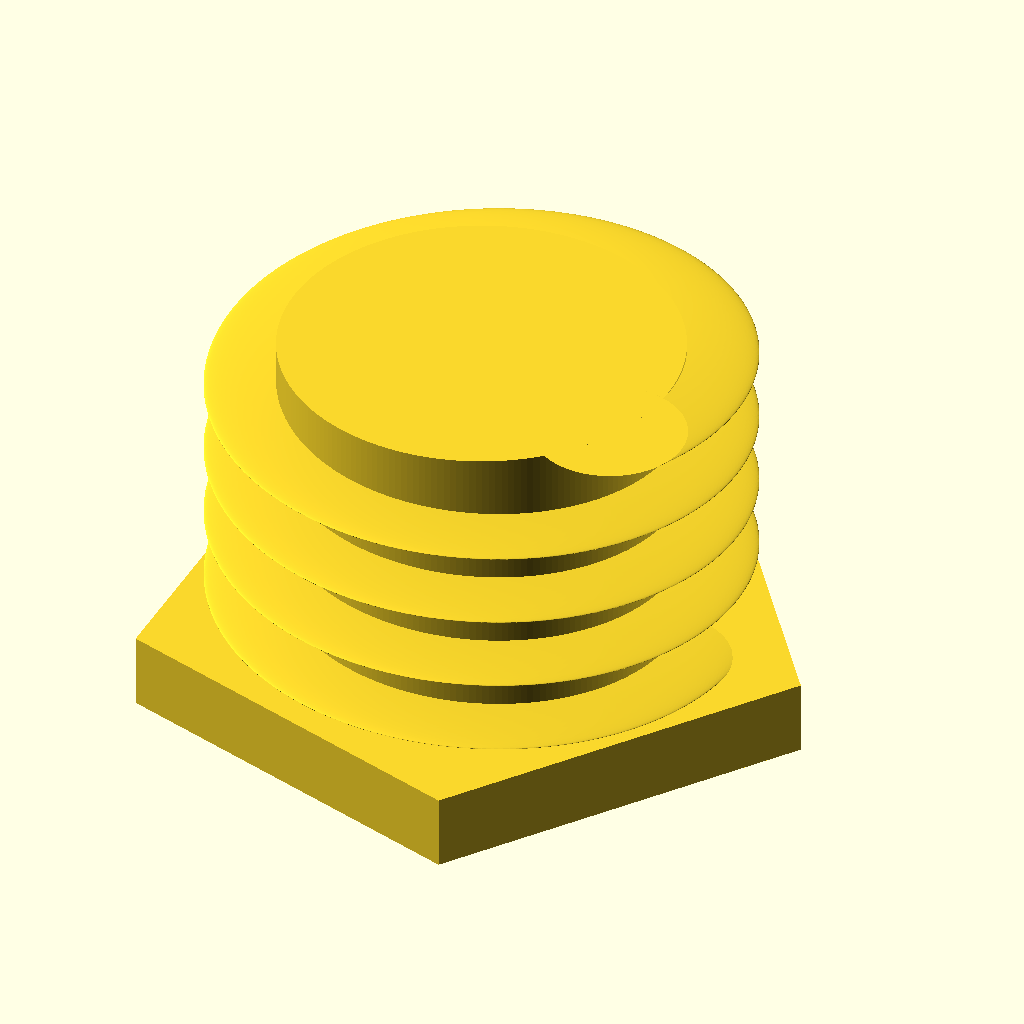
Cell 1 — every parameter at its default value.
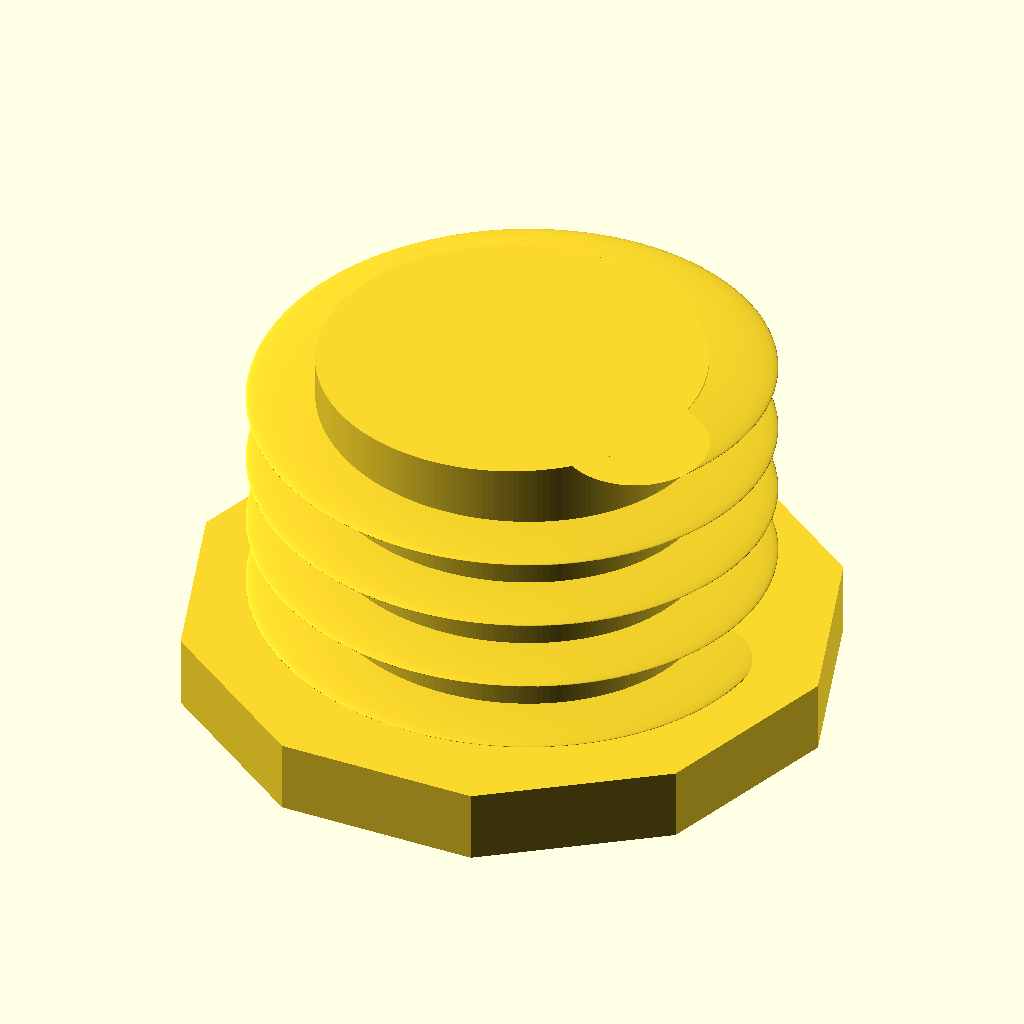
Cell 2: the same model with Top_Sides = 10.
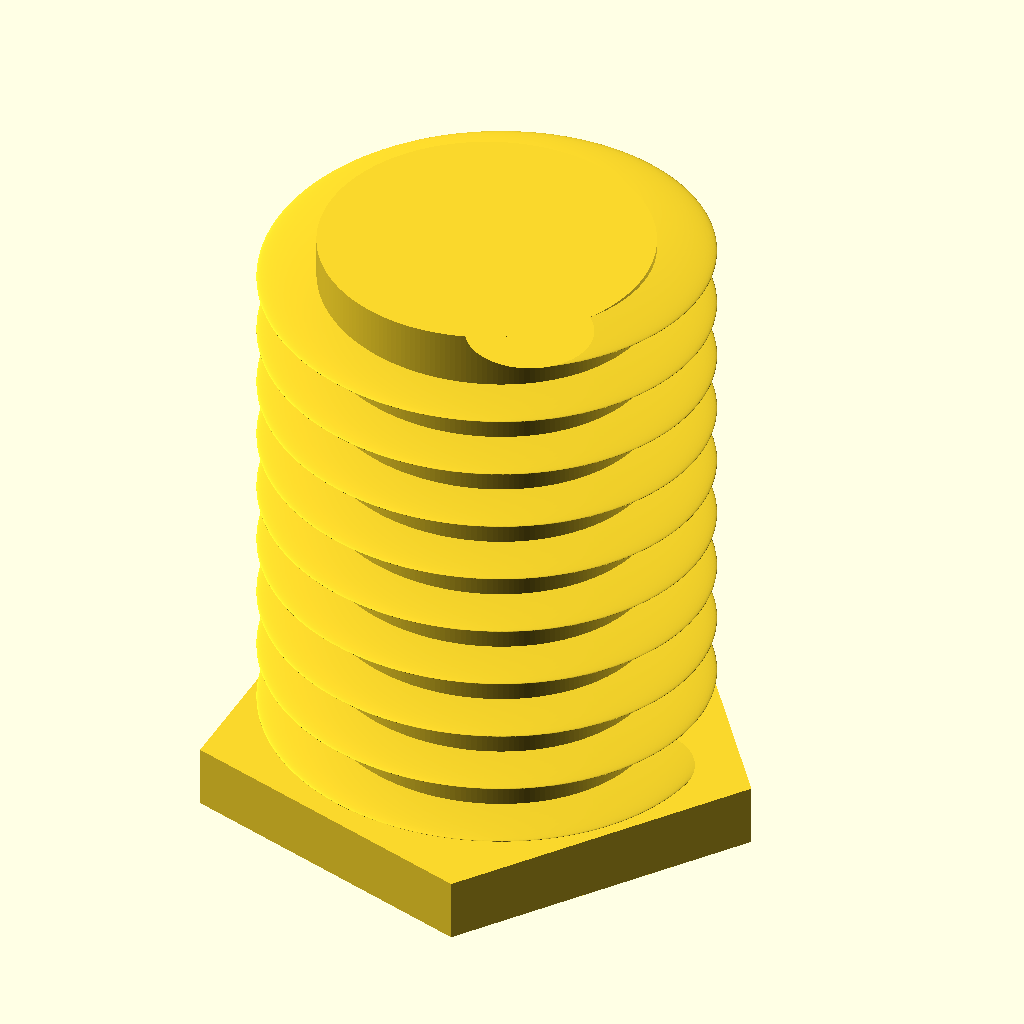
Cell 3: Bolt_Height = 10 (everything else at default).
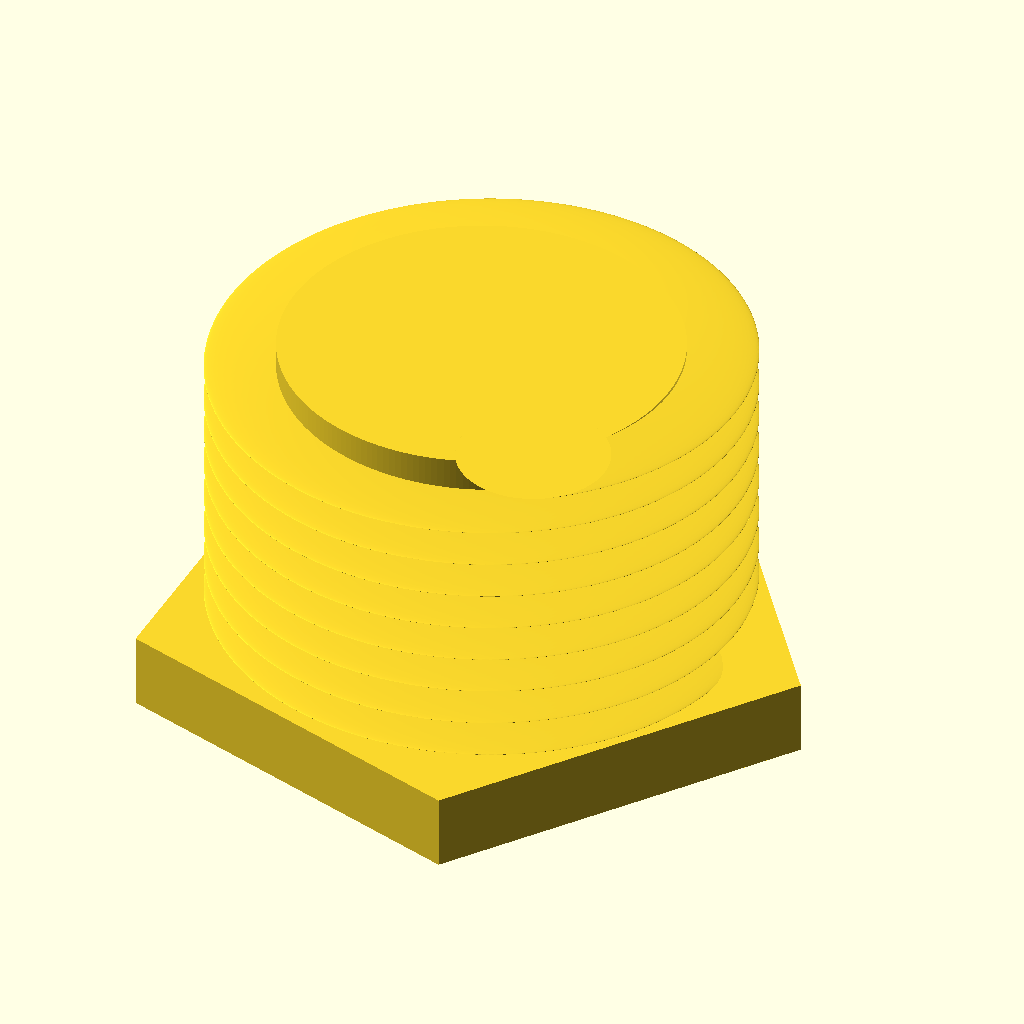
Cell 4: the same model with Twist_Setting = 2.
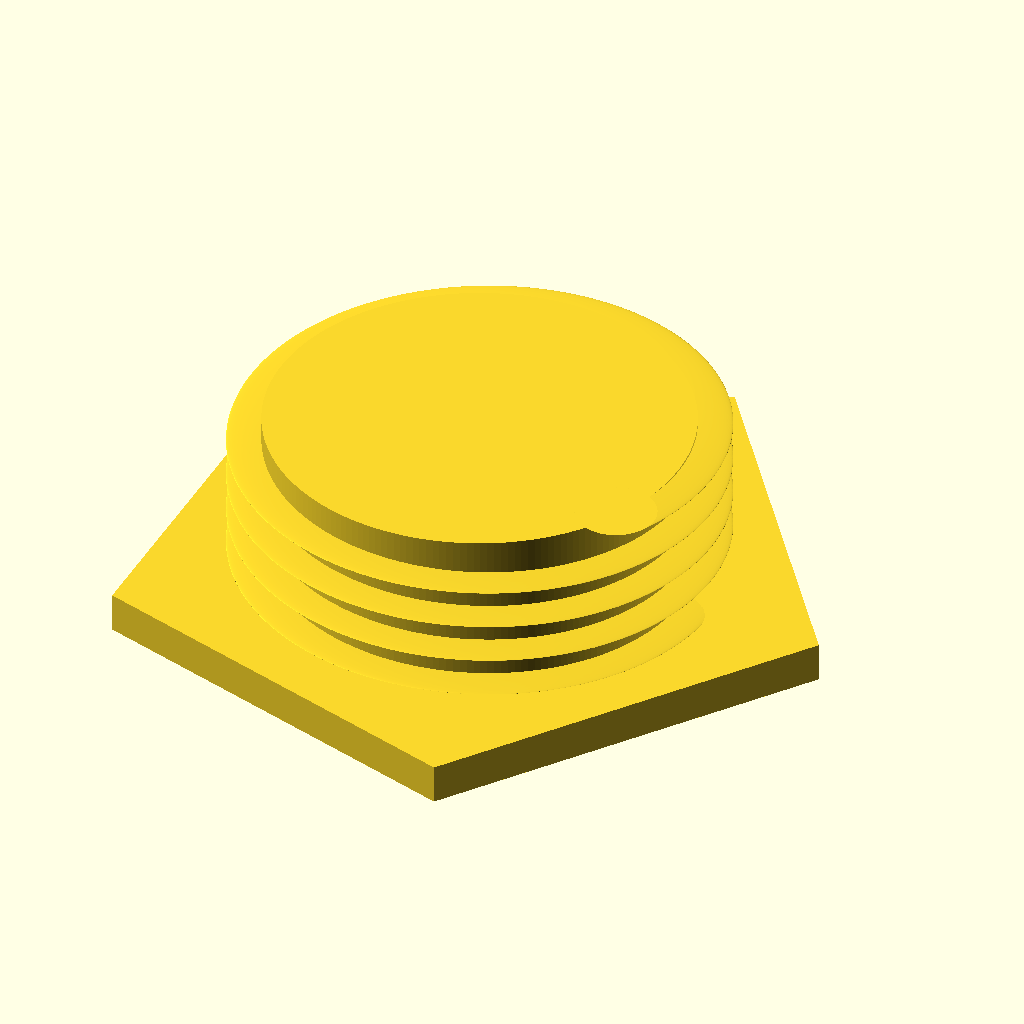
Cell 5: the same model with Bolt_Diameter = 6.
All cells are drawn from the same view direction (rotation 55°, 0°, 25°, orthographic, colour scheme Cornfield), but the view is re-fitted for each cell, so position and scale can differ between cells as well as the parameter.
Source of the model, inputs/thingiverse/files/thing-1519637/files/bolt-generator.scad:
Bolt_quality = 200;
//Amount of Sides
Top_Sides = 5;
/////////////////////
Bolt_Height = 5;
//twists per milimeter
Twist_Setting = 1;
//Diameter of whole bolt.
Bolt_Diameter = 3;
//
twist_per_rot = Twist_Setting*365*Bolt_Height;
linear_extrude(height = Bolt_Height, center = false, convexity = 10, twist = twist_per_rot)
translate([Bolt_Diameter*.85, 0, 0])
circle(r = 1);
cylinder(r=(Bolt_Diameter*1.75)/2,h = Bolt_Height);
$fn = Bolt_quality;
cylinder(r = Bolt_Diameter*1.5,h = 1, $fn = Top_Sides, center = false);
Customizer parameters (derived from the source; name, type, default, range or options):
Bolt_quality: number, default 200
Top_Sides: number, default 5
Bolt_Height: number, default 5
Twist_Setting: number, default 1
Bolt_Diameter: number, default 3
